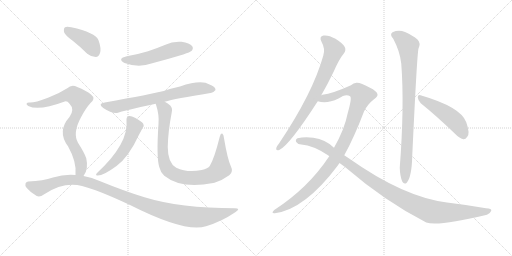
t = 0.00 s
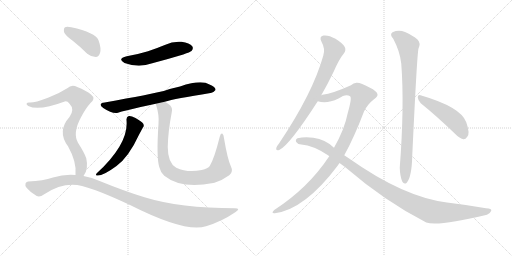
t = 2.10 s
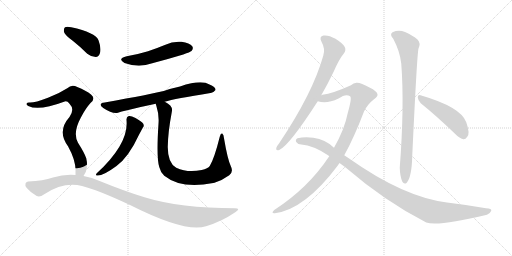
t = 4.21 s
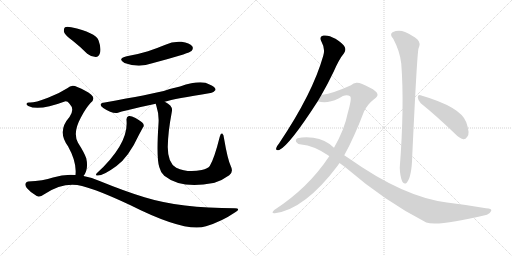
t = 6.31 s
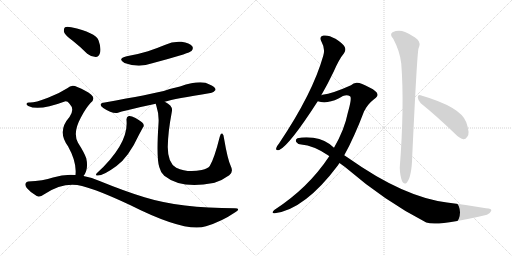
t = 8.41 s
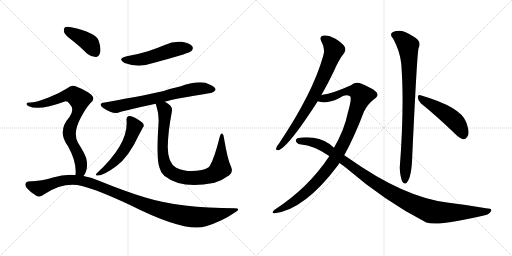
t = 10.51 s

The animated SVG that drew these frames (rendered in a browser with its animation timeline set to each time). Animation: 12 CSS @keyframes rules; one cycle of 10.51 s.

<svg version="1.1" viewBox="0 0 2048 1024" xmlns="http://www.w3.org/2000/svg">
  <g stroke="lightgray" stroke-dasharray="1,1" stroke-width="1" transform="scale(4, 4)">
    <line x1="0" y1="0" x2="256" y2="256"></line>
    <line x1="256" y1="0" x2="0" y2="256"></line>
    <line x1="128" y1="0" x2="128" y2="256"></line>
    <line x1="0" y1="128" x2="256" y2="128"></line>
    <line x1="256" y1="0" x2="512" y2="256"></line>
    <line x1="512" y1="0" x2="256" y2="256"></line>
    <line x1="384" y1="0" x2="384" y2="256"></line>
    <line x1="256" y1="128" x2="512" y2="128"></line>
  </g>
<g transform="scale(1, -1) translate(0, -850)">
   <style type="text/css">
    @keyframes keyframes0 {
      from {
       stroke: black;
       stroke-dashoffset: 521;
       stroke-width: 128;
       }
       63% {
       animation-timing-function: step-end;
       stroke: black;
       stroke-dashoffset: 0;
       stroke-width: 128;
       }
       to {
       stroke: black;
       stroke-width: 1024;
       }
       }
       #make-me-a-hanzi-animation-0 {
         animation: keyframes0 0.673991s both;
         animation-delay: 0.000000s;
         animation-timing-function: linear;
       }
    @keyframes keyframes1 {
      from {
       stroke: black;
       stroke-dashoffset: 702;
       stroke-width: 128;
       }
       70% {
       animation-timing-function: step-end;
       stroke: black;
       stroke-dashoffset: 0;
       stroke-width: 128;
       }
       to {
       stroke: black;
       stroke-width: 1024;
       }
       }
       #make-me-a-hanzi-animation-1 {
         animation: keyframes1 0.821289s both;
         animation-delay: 0.673991s;
         animation-timing-function: linear;
       }
    @keyframes keyframes2 {
      from {
       stroke: black;
       stroke-dashoffset: 538;
       stroke-width: 128;
       }
       64% {
       animation-timing-function: step-end;
       stroke: black;
       stroke-dashoffset: 0;
       stroke-width: 128;
       }
       to {
       stroke: black;
       stroke-width: 1024;
       }
       }
       #make-me-a-hanzi-animation-2 {
         animation: keyframes2 0.687826s both;
         animation-delay: 1.495280s;
         animation-timing-function: linear;
       }
    @keyframes keyframes3 {
      from {
       stroke: black;
       stroke-dashoffset: 898;
       stroke-width: 128;
       }
       75% {
       animation-timing-function: step-end;
       stroke: black;
       stroke-dashoffset: 0;
       stroke-width: 128;
       }
       to {
       stroke: black;
       stroke-width: 1024;
       }
       }
       #make-me-a-hanzi-animation-3 {
         animation: keyframes3 0.980794s both;
         animation-delay: 2.183105s;
         animation-timing-function: linear;
       }
    @keyframes keyframes4 {
      from {
       stroke: black;
       stroke-dashoffset: 404;
       stroke-width: 128;
       }
       57% {
       animation-timing-function: step-end;
       stroke: black;
       stroke-dashoffset: 0;
       stroke-width: 128;
       }
       to {
       stroke: black;
       stroke-width: 1024;
       }
       }
       #make-me-a-hanzi-animation-4 {
         animation: keyframes4 0.578776s both;
         animation-delay: 3.163900s;
         animation-timing-function: linear;
       }
    @keyframes keyframes5 {
      from {
       stroke: black;
       stroke-dashoffset: 793;
       stroke-width: 128;
       }
       72% {
       animation-timing-function: step-end;
       stroke: black;
       stroke-dashoffset: 0;
       stroke-width: 128;
       }
       to {
       stroke: black;
       stroke-width: 1024;
       }
       }
       #make-me-a-hanzi-animation-5 {
         animation: keyframes5 0.895345s both;
         animation-delay: 3.742676s;
         animation-timing-function: linear;
       }
    @keyframes keyframes6 {
      from {
       stroke: black;
       stroke-dashoffset: 1121;
       stroke-width: 128;
       }
       78% {
       animation-timing-function: step-end;
       stroke: black;
       stroke-dashoffset: 0;
       stroke-width: 128;
       }
       to {
       stroke: black;
       stroke-width: 1024;
       }
       }
       #make-me-a-hanzi-animation-6 {
         animation: keyframes6 1.162272s both;
         animation-delay: 4.638021s;
         animation-timing-function: linear;
       }
    @keyframes keyframes7 {
      from {
       stroke: black;
       stroke-dashoffset: 768;
       stroke-width: 128;
       }
       71% {
       animation-timing-function: step-end;
       stroke: black;
       stroke-dashoffset: 0;
       stroke-width: 128;
       }
       to {
       stroke: black;
       stroke-width: 1024;
       }
       }
       #make-me-a-hanzi-animation-7 {
         animation: keyframes7 0.875000s both;
         animation-delay: 5.800293s;
         animation-timing-function: linear;
       }
    @keyframes keyframes8 {
      from {
       stroke: black;
       stroke-dashoffset: 1041;
       stroke-width: 128;
       }
       77% {
       animation-timing-function: step-end;
       stroke: black;
       stroke-dashoffset: 0;
       stroke-width: 128;
       }
       to {
       stroke: black;
       stroke-width: 1024;
       }
       }
       #make-me-a-hanzi-animation-8 {
         animation: keyframes8 1.097168s both;
         animation-delay: 6.675293s;
         animation-timing-function: linear;
       }
    @keyframes keyframes9 {
      from {
       stroke: black;
       stroke-dashoffset: 1093;
       stroke-width: 128;
       }
       78% {
       animation-timing-function: step-end;
       stroke: black;
       stroke-dashoffset: 0;
       stroke-width: 128;
       }
       to {
       stroke: black;
       stroke-width: 1024;
       }
       }
       #make-me-a-hanzi-animation-9 {
         animation: keyframes9 1.139486s both;
         animation-delay: 7.772461s;
         animation-timing-function: linear;
       }
    @keyframes keyframes10 {
      from {
       stroke: black;
       stroke-dashoffset: 866;
       stroke-width: 128;
       }
       74% {
       animation-timing-function: step-end;
       stroke: black;
       stroke-dashoffset: 0;
       stroke-width: 128;
       }
       to {
       stroke: black;
       stroke-width: 1024;
       }
       }
       #make-me-a-hanzi-animation-10 {
         animation: keyframes10 0.954753s both;
         animation-delay: 8.911947s;
         animation-timing-function: linear;
       }
    @keyframes keyframes11 {
      from {
       stroke: black;
       stroke-dashoffset: 487;
       stroke-width: 128;
       }
       61% {
       animation-timing-function: step-end;
       stroke: black;
       stroke-dashoffset: 0;
       stroke-width: 128;
       }
       to {
       stroke: black;
       stroke-width: 1024;
       }
       }
       #make-me-a-hanzi-animation-11 {
         animation: keyframes11 0.646322s both;
         animation-delay: 9.866699s;
         animation-timing-function: linear;
       }
</style>
<path d="M 507 625 Q 467 615 498 598 Q 555 577 609 597 Q 670 613 733 632 Q 761 642 766 646 Q 775 656 769 665 Q 759 678 726 683 Q 692 686 659 670 Q 628 657 592 645 Q 553 633 507 625 Z" fill="lightgray"></path> 
<path d="M 659 443 Q 698 455 842 478 Q 852 477 862 490 Q 863 503 838 512 Q 805 533 720 504 Q 687 497 655 486 Q 607 474 419 440 Q 389 436 413 418 Q 449 394 472 399 Q 487 406 623 435 L 659 443 Z" fill="lightgray"></path> 
<path d="M 506 370 Q 516 276 387 157 Q 381 150 387 148 Q 409 144 466 186 Q 515 222 556 311 Q 563 324 571 339 Q 578 346 573 355 Q 567 364 542 378 Q 523 388 515 386 Q 505 382 506 370 Z" fill="lightgray"></path> 
<path d="M 923 186 Q 910 214 896 297 Q 895 312 889 316 Q 883 319 879 303 Q 857 215 839 186 Q 832 176 807 170 Q 750 158 705 179 Q 671 198 671 262 Q 672 322 687 401 Q 691 417 681 428 Q 672 437 659 443 C 634 459 615 464 623 435 Q 623 432 625 428 Q 637 391 634 355 Q 625 220 637 182 Q 641 163 657 147 Q 726 92 853 118 Q 854 119 858 119 Q 888 128 917 149 Q 935 162 923 186 Z" fill="lightgray"></path> 
<path d="M 292 686 Q 320 664 349 635 Q 365 622 383 622 Q 395 623 400 638 Q 406 656 394 689 Q 382 720 285 741 Q 267 745 260 741 Q 254 737 256 722 Q 260 709 292 686 Z" fill="lightgray"></path> 
<path d="M 334 146 Q 355 173 345 217 Q 338 238 312 279 Q 290 318 323 379 Q 342 416 362 438 Q 384 456 364 472 Q 345 488 309 502 Q 287 515 269 497 Q 235 475 192 459 Q 134 437 116 440 Q 109 440 106 435 Q 105 431 113 426 Q 155 405 259 444 Q 269 447 278 435 Q 300 413 278 382 Q 227 325 272 265 Q 308 201 302 150 C 301 120 319 120 334 146 Z" fill="lightgray"></path> 
<path d="M 302 150 Q 257 154 212 140 Q 173 127 113 124 Q 106 124 102 116 Q 99 109 107 98 Q 123 79 147 66 Q 159 60 177 73 Q 255 124 328 106 Q 392 90 520 30 Q 742 -82 824 -55 Q 887 -36 941 1 Q 965 16 940 17 Q 721 17 578 61 Q 499 85 401 125 Q 367 141 334 146 L 302 150 Z" fill="lightgray"></path> 
<path d="M 1285 469 Q 1310 512 1335 564 Q 1356 613 1376 637 Q 1385 649 1379 662 Q 1373 675 1342 695 Q 1314 711 1294 708 Q 1275 704 1286 683 Q 1302 655 1293 627 Q 1251 477 1116 276 Q 1106 264 1105 258 Q 1102 246 1117 250 Q 1157 268 1271 445 L 1285 469 Z" fill="lightgray"></path> 
<path d="M 1377 229 Q 1417 301 1456 404 Q 1471 434 1496 453 Q 1511 463 1510 472 Q 1509 485 1478 500 Q 1441 521 1426 519 Q 1414 518 1404 509 Q 1331 476 1290 471 Q 1287 471 1285 469 C 1256 462 1241 450 1271 445 Q 1307 433 1354 456 Q 1384 477 1400 465 Q 1409 461 1391 398 Q 1378 332 1336 259 L 1317 225 Q 1233 98 1097 10 Q 1090 4 1090 0 Q 1091 -4 1099 -3 Q 1219 12 1352 189 Q 1355 195 1358 198 L 1377 229 Z" fill="lightgray"></path> 
<path d="M 1358 198 L 1380 182 Q 1542 43 1705 -40 Q 1753 -56 1948 -9 Q 1961 -3 1965 7 Q 1968 17 1944 17 Q 1871 30 1788 40 Q 1614 62 1395 217 Q 1386 224 1377 229 L 1336 259 Q 1303 292 1253 299 Q 1217 303 1190 297 Q 1180 291 1185 282 Q 1192 272 1205 272 Q 1254 268 1312 229 Q 1315 228 1317 225 L 1358 198 Z" fill="lightgray"></path> 
<path d="M 1573 695 Q 1600 644 1605 596 Q 1618 428 1599 179 Q 1600 146 1609 124 Q 1616 111 1626 118 Q 1647 140 1649 227 Q 1668 633 1674 656 Q 1684 678 1670 692 Q 1652 708 1620 722 Q 1595 732 1570 721 Q 1557 712 1573 695 Z" fill="lightgray"></path> 
<path d="M 1683 437 Q 1744 388 1819 316 Q 1837 297 1853 293 Q 1862 292 1869 303 Q 1881 316 1865 361 Q 1844 422 1682 469 Q 1672 473 1671 461 Q 1672 448 1683 437 Z" fill="lightgray"></path> 
      <clipPath id="make-me-a-hanzi-clip-0">
      <path d="M 507 625 Q 467 615 498 598 Q 555 577 609 597 Q 670 613 733 632 Q 761 642 766 646 Q 775 656 769 665 Q 759 678 726 683 Q 692 686 659 670 Q 628 657 592 645 Q 553 633 507 625 Z" fill="lightgray"></path>
      </clipPath>
      <path clip-path="url(#make-me-a-hanzi-clip-0)" d="M 499 613 L 554 610 L 698 653 L 757 657 " fill="none" id="make-me-a-hanzi-animation-0" stroke-dasharray="393 786" stroke-linecap="round"></path>

      <clipPath id="make-me-a-hanzi-clip-1">
      <path d="M 659 443 Q 698 455 842 478 Q 852 477 862 490 Q 863 503 838 512 Q 805 533 720 504 Q 687 497 655 486 Q 607 474 419 440 Q 389 436 413 418 Q 449 394 472 399 Q 487 406 623 435 L 659 443 Z" fill="lightgray"></path>
      </clipPath>
      <path clip-path="url(#make-me-a-hanzi-clip-1)" d="M 414 430 L 464 423 L 606 451 L 773 493 L 818 497 L 851 491 " fill="none" id="make-me-a-hanzi-animation-1" stroke-dasharray="574 1148" stroke-linecap="round"></path>

      <clipPath id="make-me-a-hanzi-clip-2">
      <path d="M 506 370 Q 516 276 387 157 Q 381 150 387 148 Q 409 144 466 186 Q 515 222 556 311 Q 563 324 571 339 Q 578 346 573 355 Q 567 364 542 378 Q 523 388 515 386 Q 505 382 506 370 Z" fill="lightgray"></path>
      </clipPath>
      <path clip-path="url(#make-me-a-hanzi-clip-2)" d="M 519 373 L 538 344 L 505 266 L 483 231 L 448 193 L 391 153 " fill="none" id="make-me-a-hanzi-animation-2" stroke-dasharray="410 820" stroke-linecap="round"></path>

      <clipPath id="make-me-a-hanzi-clip-3">
      <path d="M 923 186 Q 910 214 896 297 Q 895 312 889 316 Q 883 319 879 303 Q 857 215 839 186 Q 832 176 807 170 Q 750 158 705 179 Q 671 198 671 262 Q 672 322 687 401 Q 691 417 681 428 Q 672 437 659 443 C 634 459 615 464 623 435 Q 623 432 625 428 Q 637 391 634 355 Q 625 220 637 182 Q 641 163 657 147 Q 726 92 853 118 Q 854 119 858 119 Q 888 128 917 149 Q 935 162 923 186 Z" fill="lightgray"></path>
      </clipPath>
      <path clip-path="url(#make-me-a-hanzi-clip-3)" d="M 630 433 L 659 409 L 650 279 L 653 218 L 667 177 L 697 153 L 745 139 L 788 138 L 841 148 L 871 165 L 882 176 L 888 310 " fill="none" id="make-me-a-hanzi-animation-3" stroke-dasharray="770 1540" stroke-linecap="round"></path>

      <clipPath id="make-me-a-hanzi-clip-4">
      <path d="M 292 686 Q 320 664 349 635 Q 365 622 383 622 Q 395 623 400 638 Q 406 656 394 689 Q 382 720 285 741 Q 267 745 260 741 Q 254 737 256 722 Q 260 709 292 686 Z" fill="lightgray"></path>
      </clipPath>
      <path clip-path="url(#make-me-a-hanzi-clip-4)" d="M 267 732 L 357 678 L 380 642 " fill="none" id="make-me-a-hanzi-animation-4" stroke-dasharray="276 552" stroke-linecap="round"></path>

      <clipPath id="make-me-a-hanzi-clip-5">
      <path d="M 334 146 Q 355 173 345 217 Q 338 238 312 279 Q 290 318 323 379 Q 342 416 362 438 Q 384 456 364 472 Q 345 488 309 502 Q 287 515 269 497 Q 235 475 192 459 Q 134 437 116 440 Q 109 440 106 435 Q 105 431 113 426 Q 155 405 259 444 Q 269 447 278 435 Q 300 413 278 382 Q 227 325 272 265 Q 308 201 302 150 C 301 120 319 120 334 146 Z" fill="lightgray"></path>
      </clipPath>
      <path clip-path="url(#make-me-a-hanzi-clip-5)" d="M 113 433 L 139 430 L 176 436 L 278 470 L 293 470 L 318 451 L 314 412 L 283 349 L 277 318 L 285 284 L 321 213 L 323 168 L 308 156 " fill="none" id="make-me-a-hanzi-animation-5" stroke-dasharray="665 1330" stroke-linecap="round"></path>

      <clipPath id="make-me-a-hanzi-clip-6">
      <path d="M 302 150 Q 257 154 212 140 Q 173 127 113 124 Q 106 124 102 116 Q 99 109 107 98 Q 123 79 147 66 Q 159 60 177 73 Q 255 124 328 106 Q 392 90 520 30 Q 742 -82 824 -55 Q 887 -36 941 1 Q 965 16 940 17 Q 721 17 578 61 Q 499 85 401 125 Q 367 141 334 146 L 302 150 Z" fill="lightgray"></path>
      </clipPath>
      <path clip-path="url(#make-me-a-hanzi-clip-6)" d="M 114 112 L 157 97 L 252 128 L 316 129 L 374 114 L 625 15 L 762 -17 L 820 -17 L 944 9 " fill="none" id="make-me-a-hanzi-animation-6" stroke-dasharray="993 1986" stroke-linecap="round"></path>

      <clipPath id="make-me-a-hanzi-clip-7">
      <path d="M 1285 469 Q 1310 512 1335 564 Q 1356 613 1376 637 Q 1385 649 1379 662 Q 1373 675 1342 695 Q 1314 711 1294 708 Q 1275 704 1286 683 Q 1302 655 1293 627 Q 1251 477 1116 276 Q 1106 264 1105 258 Q 1102 246 1117 250 Q 1157 268 1271 445 L 1285 469 Z" fill="lightgray"></path>
      </clipPath>
      <path clip-path="url(#make-me-a-hanzi-clip-7)" d="M 1296 694 L 1322 673 L 1335 649 L 1306 569 L 1221 404 L 1151 300 L 1114 259 " fill="none" id="make-me-a-hanzi-animation-7" stroke-dasharray="640 1280" stroke-linecap="round"></path>

      <clipPath id="make-me-a-hanzi-clip-8">
      <path d="M 1377 229 Q 1417 301 1456 404 Q 1471 434 1496 453 Q 1511 463 1510 472 Q 1509 485 1478 500 Q 1441 521 1426 519 Q 1414 518 1404 509 Q 1331 476 1290 471 Q 1287 471 1285 469 C 1256 462 1241 450 1271 445 Q 1307 433 1354 456 Q 1384 477 1400 465 Q 1409 461 1391 398 Q 1378 332 1336 259 L 1317 225 Q 1233 98 1097 10 Q 1090 4 1090 0 Q 1091 -4 1099 -3 Q 1219 12 1352 189 Q 1355 195 1358 198 L 1377 229 Z" fill="lightgray"></path>
      </clipPath>
      <path clip-path="url(#make-me-a-hanzi-clip-8)" d="M 1278 449 L 1340 466 L 1383 485 L 1428 485 L 1447 467 L 1394 319 L 1327 195 L 1252 107 L 1204 64 L 1159 32 L 1096 3 " fill="none" id="make-me-a-hanzi-animation-8" stroke-dasharray="913 1826" stroke-linecap="round"></path>

      <clipPath id="make-me-a-hanzi-clip-9">
      <path d="M 1358 198 L 1380 182 Q 1542 43 1705 -40 Q 1753 -56 1948 -9 Q 1961 -3 1965 7 Q 1968 17 1944 17 Q 1871 30 1788 40 Q 1614 62 1395 217 Q 1386 224 1377 229 L 1336 259 Q 1303 292 1253 299 Q 1217 303 1190 297 Q 1180 291 1185 282 Q 1192 272 1205 272 Q 1254 268 1312 229 Q 1315 228 1317 225 L 1358 198 Z" fill="lightgray"></path>
      </clipPath>
      <path clip-path="url(#make-me-a-hanzi-clip-9)" d="M 1197 286 L 1243 283 L 1296 264 L 1519 106 L 1599 59 L 1706 10 L 1753 0 L 1909 1 L 1955 7 " fill="none" id="make-me-a-hanzi-animation-9" stroke-dasharray="965 1930" stroke-linecap="round"></path>

      <clipPath id="make-me-a-hanzi-clip-10">
      <path d="M 1573 695 Q 1600 644 1605 596 Q 1618 428 1599 179 Q 1600 146 1609 124 Q 1616 111 1626 118 Q 1647 140 1649 227 Q 1668 633 1674 656 Q 1684 678 1670 692 Q 1652 708 1620 722 Q 1595 732 1570 721 Q 1557 712 1573 695 Z" fill="lightgray"></path>
      </clipPath>
      <path clip-path="url(#make-me-a-hanzi-clip-10)" d="M 1580 709 L 1606 696 L 1632 667 L 1635 634 L 1634 353 L 1619 126 " fill="none" id="make-me-a-hanzi-animation-10" stroke-dasharray="738 1476" stroke-linecap="round"></path>

      <clipPath id="make-me-a-hanzi-clip-11">
      <path d="M 1683 437 Q 1744 388 1819 316 Q 1837 297 1853 293 Q 1862 292 1869 303 Q 1881 316 1865 361 Q 1844 422 1682 469 Q 1672 473 1671 461 Q 1672 448 1683 437 Z" fill="lightgray"></path>
      </clipPath>
      <path clip-path="url(#make-me-a-hanzi-clip-11)" d="M 1682 457 L 1806 378 L 1839 342 L 1853 310 " fill="none" id="make-me-a-hanzi-animation-11" stroke-dasharray="359 718" stroke-linecap="round"></path>

</g>
</svg>
